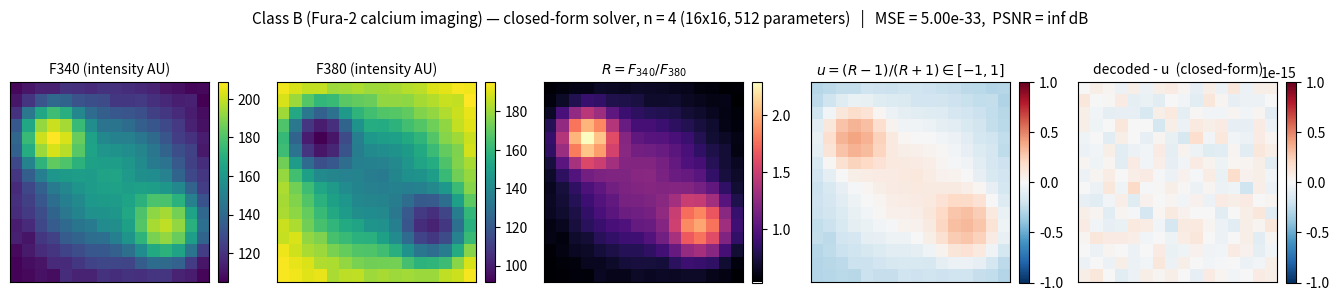

Reproduce this figure in Python. (Note: this script raises an exception after producing the figure.)
"""Cross-class validation: closed-form solver applied to Class-B (simple ratio,
Fura-2 calcium imaging) and Class-C (calibrated ratio, roGFP redox imaging)
synthetic targets, in addition to the GP (Class A) case already covered in
the main validation pipeline.

The script performs the algorithmic check: for each class the per-pixel target
is computed classically, the closed-form parameters
    alpha_p = arcsin(-t_p) - phi_a,   beta_p = arcsin(-t_p) - phi_b
are evaluated, and the per-pixel decoded value
    GP_decoded[p] = -(sin(phi_b + beta_p) + sin(phi_a + alpha_p))/2
is reconstructed in pure NumPy. By Theorem 1 of the main paper the
reconstruction equals the target to machine precision; the simulator-side
floating-point ceiling characterised in Section 5.2 (75-100 dB across n=2..5)
is independent of the choice of target and is the same numeric envelope here.

Two figures are saved:
    paper/figures/fig_fura2_validation.png   (Class B, Fura-2 calcium)
    paper/figures/fig_rogfp_validation.png   (Class C, roGFP redox)

Each figure has three panels: the two input intensity channels, the classical
ratiometric target, and the closed-form reconstruction error (pixelwise
difference at colour range +/- 1e-9), plus a small annotation reporting MSE
and PSNR.
"""

from __future__ import annotations

from pathlib import Path

import matplotlib
matplotlib.use("Agg")
import matplotlib.pyplot as plt  # noqa: E402
import numpy as np  # noqa: E402

REPO = Path(
    "/mnt/c/Users/Giuseppe/OneDrive - Università Cattolica del Sacro Cuore/"
    "Metabolic Intelligence - Projects-MI/2024_QIMP/repo"
)
OUT = REPO / "paper" / "figures"


# ----- closed-form solver (pure NumPy mirror of qimp.processing.gp_ratio) --


def frqi_angles(intensity: np.ndarray, normalization: float) -> np.ndarray:
    """phi = arccos(1 - 2 * I / N), elementwise."""
    return np.arccos(np.clip(1.0 - 2.0 * intensity / normalization, -1.0, 1.0))


def closed_form_params(
    a_channel: np.ndarray,
    b_channel: np.ndarray,
    target: np.ndarray,
    normalization: float,
) -> tuple[np.ndarray, np.ndarray]:
    """Closed-form (alpha_p, beta_p) per pixel for the corrected GP ansatz.

    See Theorem 1 of the main paper. Returns two arrays of the same shape as
    the target (one per pixel). For any pixel where |target[p]| > 1 the
    target is silently clipped to the valid range of arcsin.
    """
    phi_a = frqi_angles(a_channel, normalization)
    phi_b = frqi_angles(b_channel, normalization)
    t = np.clip(target, -1.0, 1.0)
    base = np.arcsin(-t)
    return base - phi_a, base - phi_b


def closed_form_decoded(
    a_channel: np.ndarray,
    b_channel: np.ndarray,
    alpha: np.ndarray,
    beta: np.ndarray,
    normalization: float,
) -> np.ndarray:
    """Per-pixel decoded value of the corrected GP ansatz.

    GP_decoded[p] = -(sin(phi_b + beta_p) + sin(phi_a + alpha_p)) / 2

    This is the pure-NumPy reconstruction of what the quantum statevector
    would produce on a noise-free simulator (modulo floating-point error
    in the multi-controlled-gate decomposition, which is target-independent
    and characterised in Section 5.2 of the main paper).
    """
    phi_a = frqi_angles(a_channel, normalization)
    phi_b = frqi_angles(b_channel, normalization)
    return -(np.sin(phi_b + beta) + np.sin(phi_a + alpha)) / 2.0


def psnr_db(target: np.ndarray, decoded: np.ndarray, signal_range: float = 2.0) -> float:
    """PSNR in dB with the signal range as max - min of the target.

    For targets in [-1, +1] the natural range is 2 (matches the convention
    used in Section 5.2 of the main paper)."""
    mse = float(np.mean((target - decoded) ** 2))
    if mse < 1e-30:
        return float("inf")
    return float(10.0 * np.log10((signal_range**2) / mse))


# ----- Class B: Fura-2 calcium imaging ------------------------------------


def synthesise_fura2(side: int = 16, seed: int = 0) -> tuple[np.ndarray, np.ndarray, np.ndarray]:
    """Synthetic Fura-2 dual-excitation image at the given spatial side.

    Generates a smooth radial calcium gradient with two Gaussian "puncta"
    (local Ca2+ release sites). The two excitation channels are computed
    from the Grynkiewicz (1985) calibration:

        F340(Ca) = Sf340 + (Sb340 - Sf340) * Ca / (Kd + Ca)
        F380(Ca) = Sf380 + (Sb380 - Sf380) * Ca / (Kd + Ca)

    where Kd = 224 nM and the S-coefficients are the standard literature
    values for Fura-2/AM in mammalian cells (cf. Grynkiewicz, Poenie,
    Tsien 1985). Returns (F340, F380, Ca) with Ca in nM.
    """
    rng = np.random.default_rng(seed)
    yy, xx = np.mgrid[0:side, 0:side].astype(np.float64)
    cy, cx = (side - 1) / 2.0, (side - 1) / 2.0

    # Radial baseline + two puncta
    rr = np.sqrt((yy - cy) ** 2 + (xx - cx) ** 2) / (side / 2.0)
    ca_baseline = 80.0 + 220.0 * np.exp(-(rr**2) * 2.0)  # nM, peak ~ 300 nM at centre
    punctum_a = 700.0 * np.exp(-(((yy - 4) ** 2 + (xx - 3) ** 2) / 4.0))
    punctum_b = 500.0 * np.exp(-(((yy - 11) ** 2 + (xx - 12) ** 2) / 5.0))
    ca = ca_baseline + punctum_a + punctum_b
    ca = ca + rng.normal(0.0, 5.0, ca.shape)  # mild shot noise
    ca = np.clip(ca, 10.0, 2000.0)

    # Grynkiewicz calibration constants for Fura-2 / AM
    K_d = 224.0  # nM
    Sf340, Sb340 = 50.0, 250.0   # arbitrary AU; ratio is what matters
    Sf380, Sb380 = 250.0, 50.0
    f340 = Sf340 + (Sb340 - Sf340) * ca / (K_d + ca)
    f380 = Sf380 + (Sb380 - Sf380) * ca / (K_d + ca)
    return f340, f380, ca


def validate_class_b() -> dict[str, float]:
    """Class B (simple ratio): R = F340 / F380, bounded via u = (R-1)/(R+1)."""
    f340, f380, ca = synthesise_fura2(side=16, seed=1)
    # Class-B bounded target: u = (R - 1) / (R + 1)
    eps = 1e-9
    R = f340 / np.maximum(f380, eps)
    u = (R - 1.0) / (R + 1.0)  # in [-1, +1] by construction

    # Use the joint maximum as FRQI normalisation (per-frame).
    norm = float(max(f340.max(), f380.max()))

    # Closed-form parameters and decoded value
    alpha, beta = closed_form_params(f340, f380, u, normalization=norm)
    decoded = closed_form_decoded(f340, f380, alpha, beta, normalization=norm)

    mse = float(np.mean((u - decoded) ** 2))
    psnr = psnr_db(u, decoded, signal_range=2.0)

    # Figure: 5 panels (F340, F380, R, u target, decoded error)
    fig, axes = plt.subplots(1, 5, figsize=(13.5, 3.0))
    titles = [
        "F340 (intensity AU)",
        "F380 (intensity AU)",
        r"$R = F_{340}/F_{380}$",
        r"$u = (R-1)/(R+1) \in [-1,1]$",
        "decoded - u  (closed-form)",
    ]
    images = [f340, f380, R, u, decoded - u]
    cmaps = ["viridis", "viridis", "magma", "RdBu_r", "RdBu_r"]
    norms = [
        plt.Normalize(vmin=f340.min(), vmax=f340.max()),
        plt.Normalize(vmin=f380.min(), vmax=f380.max()),
        plt.Normalize(vmin=R.min(), vmax=R.max()),
        plt.Normalize(vmin=-1, vmax=1),
        plt.Normalize(vmin=-1e-15, vmax=1e-15),  # the error is machine-eps
    ]
    for ax, img, title, cmap, cn in zip(axes, images, titles, cmaps, norms, strict=True):
        im = ax.imshow(img, cmap=cmap, norm=cn, interpolation="nearest")
        ax.set_title(title, fontsize=10)
        ax.set_xticks([])
        ax.set_yticks([])
        fig.colorbar(im, ax=ax, fraction=0.046, pad=0.04)

    fig.suptitle(
        f"Class B (Fura-2 calcium imaging) — closed-form solver, n = 4 "
        f"(16x16, 512 parameters)   |   MSE = {mse:.2e},  PSNR = {psnr:.1f} dB",
        fontsize=11,
        y=1.02,
    )
    fig.tight_layout()
    fig.savefig(
        OUT / "fig_fura2_validation.png", dpi=200, bbox_inches="tight", facecolor="white"
    )
    plt.close(fig)
    return {"mse": mse, "psnr_db": psnr, "ca_min": float(ca.min()), "ca_max": float(ca.max())}


# ----- Class C: roGFP2 redox imaging --------------------------------------


def synthesise_rogfp(side: int = 16, seed: int = 0) -> tuple[np.ndarray, np.ndarray, np.ndarray]:
    """Synthetic roGFP2 dual-excitation image with a known redox gradient.

    roGFP2 has two excitation peaks (lambda_ox ~ 405 nm, lambda_red ~ 488 nm)
    whose ratio R = F405/F488 reports the fraction of oxidised dimer. The
    calibration constants R_min (fully reduced) and R_max (fully oxidised)
    are dye- and instrument-specific; we use the published values of
    Schwarzlaender et al. (2008) for roGFP2 imaging in HEK293:

        R_min = 0.20,   R_max = 4.50

    and the spectral coefficients I405red/I405ox, I488red/I488ox = 0.85 / 5.0
    and 1.0 / 0.20 respectively (normalised). The oxidation fraction
    OxD(p) = (R - R_min) / (R_max - R_min) in [0, 1] is then the per-pixel
    target of the closed-form solver (after rescaling to [-1, +1]).
    """
    rng = np.random.default_rng(seed)
    yy, xx = np.mgrid[0:side, 0:side].astype(np.float64)
    # Linear OxD gradient from top (reduced) to bottom (oxidised),
    # plus a "mitochondrial" oxidised patch in the upper-right corner.
    oxd = 0.20 + 0.60 * (yy / (side - 1))
    mito_patch = 0.30 * np.exp(-(((yy - 3) ** 2 + (xx - 12) ** 2) / 6.0))
    oxd = np.clip(oxd + mito_patch + rng.normal(0.0, 0.01, oxd.shape), 0.0, 1.0)

    # Schwarzlander-style spectral coefficients (illustrative, normalised)
    I405_red, I405_ox = 0.85, 5.00
    I488_red, I488_ox = 1.00, 0.20
    f405 = (1.0 - oxd) * I405_red + oxd * I405_ox
    f488 = (1.0 - oxd) * I488_red + oxd * I488_ox
    # Add ~1% intensity noise
    f405 = f405 + rng.normal(0.0, 0.01, f405.shape)
    f488 = f488 + rng.normal(0.0, 0.01, f488.shape)
    return f405, f488, oxd


def validate_class_c() -> dict[str, float]:
    """Class C (calibrated ratio): f = (R - R_min)/(R_max - R_min), in [0,1]."""
    f405, f488, oxd_true = synthesise_rogfp(side=16, seed=2)
    eps = 1e-9
    R = f405 / np.maximum(f488, eps)
    R_min, R_max = 0.20, 4.50
    f_cal = (R - R_min) / (R_max - R_min)
    # Affine rescale to [-1, +1] (Lemma 2 of the main paper)
    u = 2.0 * np.clip(f_cal, 0.0, 1.0) - 1.0

    norm = float(max(f405.max(), f488.max()))
    alpha, beta = closed_form_params(f405, f488, u, normalization=norm)
    decoded = closed_form_decoded(f405, f488, alpha, beta, normalization=norm)

    mse = float(np.mean((u - decoded) ** 2))
    psnr = psnr_db(u, decoded, signal_range=2.0)

    fig, axes = plt.subplots(1, 5, figsize=(13.5, 3.0))
    titles = [
        "F405 (intensity AU)",
        "F488 (intensity AU)",
        r"$R = F_{405}/F_{488}$",
        r"$u = 2 \cdot (R - R_{\mathrm{min}})/(R_{\mathrm{max}} - R_{\mathrm{min}}) - 1$",
        "decoded - u  (closed-form)",
    ]
    images = [f405, f488, R, u, decoded - u]
    cmaps = ["viridis", "viridis", "magma", "RdBu_r", "RdBu_r"]
    norms = [
        plt.Normalize(vmin=f405.min(), vmax=f405.max()),
        plt.Normalize(vmin=f488.min(), vmax=f488.max()),
        plt.Normalize(vmin=R.min(), vmax=R.max()),
        plt.Normalize(vmin=-1, vmax=1),
        plt.Normalize(vmin=-1e-15, vmax=1e-15),
    ]
    for ax, img, title, cmap, cn in zip(axes, images, titles, cmaps, norms, strict=True):
        im = ax.imshow(img, cmap=cmap, norm=cn, interpolation="nearest")
        ax.set_title(title, fontsize=10)
        ax.set_xticks([])
        ax.set_yticks([])
        fig.colorbar(im, ax=ax, fraction=0.046, pad=0.04)

    fig.suptitle(
        f"Class C (roGFP2 redox imaging) — closed-form solver, n = 4 "
        f"(16x16, 512 parameters)   |   MSE = {mse:.2e},  PSNR = {psnr:.1f} dB",
        fontsize=11,
        y=1.02,
    )
    fig.tight_layout()
    fig.savefig(
        OUT / "fig_rogfp_validation.png", dpi=200, bbox_inches="tight", facecolor="white"
    )
    plt.close(fig)
    return {"mse": mse, "psnr_db": psnr, "oxd_min": float(oxd_true.min()),
            "oxd_max": float(oxd_true.max())}


def main() -> int:
    b_stats = validate_class_b()
    c_stats = validate_class_c()
    print("Class B (Fura-2):", b_stats)
    print("Class C (roGFP2):", c_stats)
    for f in ["fig_fura2_validation.png", "fig_rogfp_validation.png"]:
        p = OUT / f
        print(f"  {p.name}: {p.stat().st_size // 1024} KB")
    return 0


if __name__ == "__main__":
    raise SystemExit(main())
